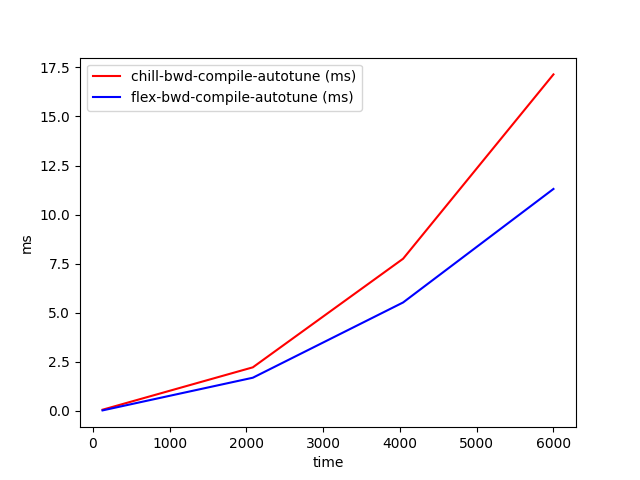

The file beside this chart, header and first rows:
time, chill-bwd-compile-autotune (ms), flex-bwd-compile-autotune (ms)
128, 0.06123, 0.02594
2085, 2.22, 1.691
4042, 7.753, 5.525
6000, 17.14, 11.31
